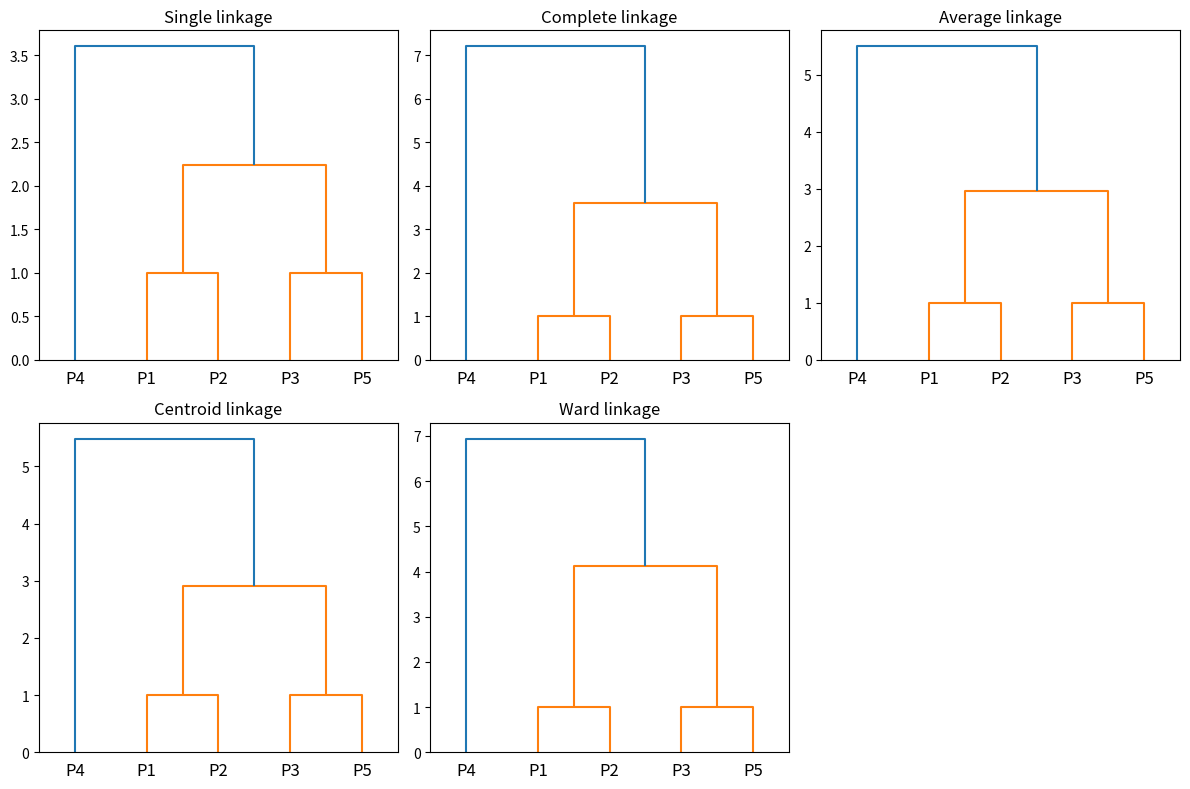

Write the Python code that produced this figure.
import numpy as np
from scipy.cluster.hierarchy import linkage, dendrogram, fcluster
import matplotlib.pyplot as plt

data = np.array([
    [1, 1],
    [2, 1],
    [3, 4],
    [5, 7],
    [3, 3]
])

methods = ["single", "complete", "average", "centroid", "ward"]

plt.figure(figsize=(12, 8))

for i, method in enumerate(methods, 1):
    Z = linkage(data, method=method)
    plt.subplot(2, 3, i)
    dendrogram(Z, labels=[f"P{i}" for i in range(1, 6)])
    plt.title(f"{method.capitalize()} linkage")

plt.tight_layout()
plt.show()
